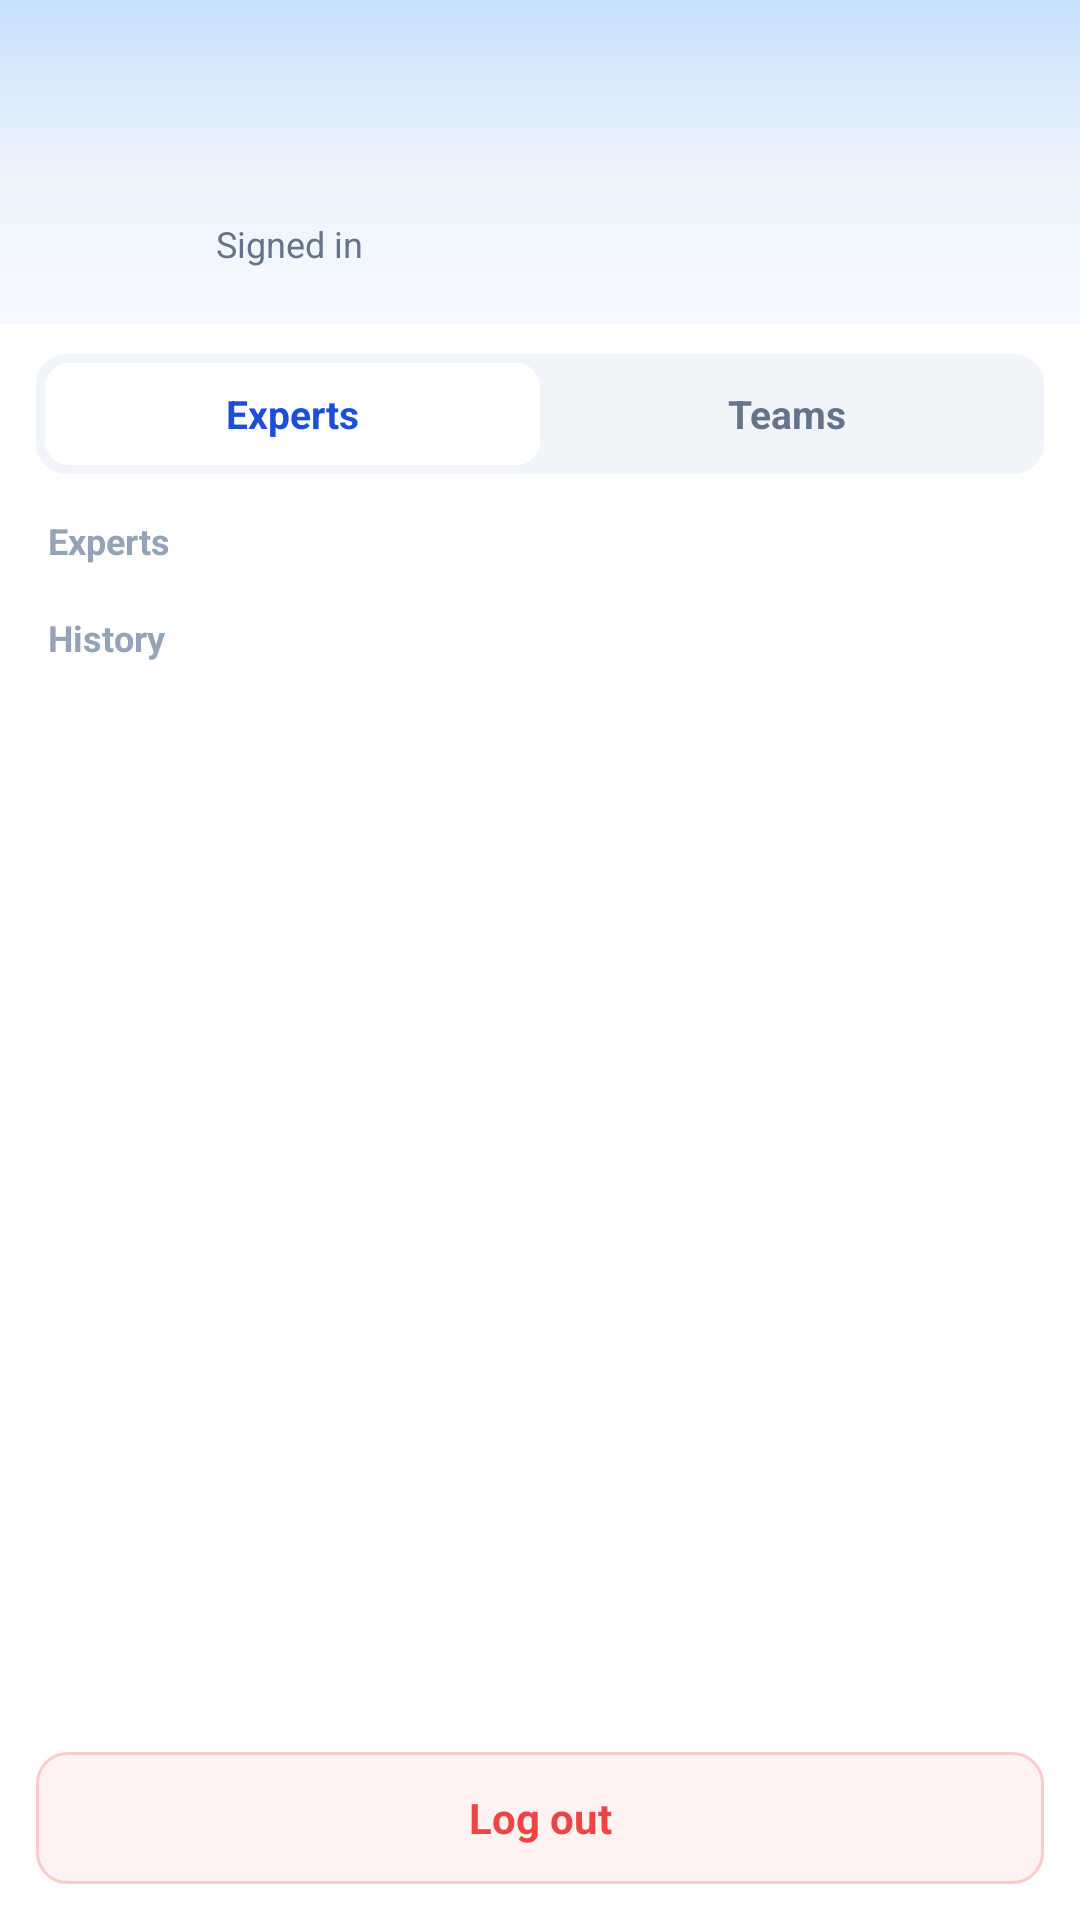

Here is an Android app screen rendered from its layout file. Give the layout XML and the strings, colors and styles it references.
<!-- AndroidManifest.xml: application theme Theme.OctopChat -->
<!-- res/layout/layout_drawer.xml -->
<?xml version="1.0" encoding="utf-8"?>
<LinearLayout xmlns:android="http://schemas.android.com/apk/res/android"
    android:layout_width="match_parent"
    android:layout_height="match_parent"
    android:background="@color/n1"
    android:clickable="true"
    android:elevation="8dp"
    android:focusable="true"
    android:orientation="vertical">

    <LinearLayout
        android:layout_width="match_parent"
        android:layout_height="wrap_content"
        android:background="@drawable/bg_page_gradient"
        android:gravity="center_vertical"
        android:orientation="horizontal"
        android:paddingHorizontal="16dp"
        android:paddingTop="48dp"
        android:paddingBottom="16dp">

        <TextView
            android:id="@+id/drawerAvatar"
            android:layout_width="44dp"
            android:layout_height="44dp"
            android:background="@drawable/bg_avatar_circle"
            android:gravity="center"
            android:textColor="@color/n1"
            android:textSize="18sp"
            android:textStyle="bold" />

        <LinearLayout
            android:layout_width="0dp"
            android:layout_height="wrap_content"
            android:layout_marginStart="12dp"
            android:layout_weight="1"
            android:orientation="vertical">

            <TextView
                android:id="@+id/drawerName"
                android:layout_width="match_parent"
                android:layout_height="wrap_content"
                android:ellipsize="end"
                android:maxLines="1"
                android:textColor="@color/n10"
                android:textSize="15sp"
                android:textStyle="bold" />

            <TextView
                android:layout_width="match_parent"
                android:layout_height="wrap_content"
                android:layout_marginTop="2dp"
                android:text="@string/drawer_role"
                android:textColor="@color/n7"
                android:textSize="12sp" />
        </LinearLayout>
    </LinearLayout>

    <LinearLayout
        android:id="@+id/navScopeTabs"
        android:layout_width="match_parent"
        android:layout_height="40dp"
        android:layout_marginHorizontal="12dp"
        android:layout_marginTop="10dp"
        android:background="@drawable/bg_nav_scope_track"
        android:gravity="center_vertical"
        android:orientation="horizontal"
        android:padding="3dp">

        <TextView
            android:id="@+id/tabExperts"
            android:layout_width="0dp"
            android:layout_height="match_parent"
            android:layout_weight="1"
            android:background="@drawable/bg_nav_scope_tab_active"
            android:gravity="center"
            android:text="@string/nav_experts"
            android:textColor="@color/brand_active"
            android:textSize="13sp"
            android:textStyle="bold" />

        <TextView
            android:id="@+id/tabTeams"
            android:layout_width="0dp"
            android:layout_height="match_parent"
            android:layout_weight="1"
            android:background="@android:color/transparent"
            android:gravity="center"
            android:text="@string/nav_teams"
            android:textColor="@color/n7"
            android:textSize="13sp"
            android:textStyle="bold" />
    </LinearLayout>

    <TextView
        android:id="@+id/agentsLabel"
        android:layout_width="match_parent"
        android:layout_height="wrap_content"
        android:paddingHorizontal="16dp"
        android:paddingTop="14dp"
        android:paddingBottom="4dp"
        android:text="@string/nav_experts"
        android:textColor="@color/n6"
        android:textSize="12sp"
        android:textStyle="bold" />

    <androidx.recyclerview.widget.RecyclerView
        android:id="@+id/agentList"
        android:layout_width="match_parent"
        android:layout_height="wrap_content"
        android:nestedScrollingEnabled="false"
        android:paddingHorizontal="8dp" />

    <TextView
        android:layout_width="match_parent"
        android:layout_height="wrap_content"
        android:paddingHorizontal="16dp"
        android:paddingTop="12dp"
        android:paddingBottom="4dp"
        android:text="@string/history_sessions"
        android:textColor="@color/n6"
        android:textSize="12sp"
        android:textStyle="bold" />

    <androidx.recyclerview.widget.RecyclerView
        android:id="@+id/threadList"
        android:layout_width="match_parent"
        android:layout_height="0dp"
        android:layout_weight="1"
        android:clipToPadding="false"
        android:paddingHorizontal="8dp"
        android:paddingBottom="8dp" />

    <TextView
        android:id="@+id/logout"
        android:layout_width="match_parent"
        android:layout_height="44dp"
        android:layout_margin="12dp"
        android:background="@drawable/bg_error_banner"
        android:gravity="center"
        android:text="@string/logout"
        android:textColor="@color/error"
        android:textSize="14sp"
        android:textStyle="bold" />
</LinearLayout>
<!-- resources referenced by this layout -->
<resources>
  <color name="brand_active">#1D4ED8</color>
  <color name="error">#EF4444</color>
  <color name="n1">#FFFFFF</color>
  <color name="n10">#1E293B</color>
  <color name="n6">#94A3B8</color>
  <color name="n7">#64748B</color>
  <!-- drawable bg_error_banner (drawable) -->
  <?xml version="1.0" encoding="utf-8"?>
  <shape xmlns:android="http://schemas.android.com/apk/res/android">
      <solid android:color="@color/error_bg" />
      <corners android:radius="10dp" />
      <stroke
          android:width="1dp"
          android:color="#FECACA" />
  </shape>
  <!-- drawable bg_nav_scope_tab_active (drawable) -->
  <?xml version="1.0" encoding="utf-8"?>
  <shape xmlns:android="http://schemas.android.com/apk/res/android">
      <solid android:color="@color/n1" />
      <corners android:radius="8dp" />
  </shape>
  <!-- drawable bg_nav_scope_track (drawable) -->
  <?xml version="1.0" encoding="utf-8"?>
  <shape xmlns:android="http://schemas.android.com/apk/res/android">
      <solid android:color="@color/n3" />
      <corners android:radius="10dp" />
  </shape>
  <!-- drawable bg_page_gradient (drawable) -->
  <?xml version="1.0" encoding="utf-8"?>
  <shape xmlns:android="http://schemas.android.com/apk/res/android">
      <gradient
          android:angle="270"
          android:startColor="#C7E0FB"
          android:centerColor="#EBF3FC"
          android:endColor="#F6FAFF"
          android:type="linear" />
  </shape>
  <string name="drawer_role">Signed in</string>
  <string name="history_sessions">History</string>
  <string name="logout">Log out</string>
  <string name="nav_experts">Experts</string>
  <string name="nav_teams">Teams</string>
  <style name="Theme.OctopChat" parent="Theme.MaterialComponents.Light.NoActionBar">
          <item name="colorPrimary">@color/brand</item>
          <item name="colorPrimaryVariant">@color/brand_active</item>
          <item name="colorOnPrimary">@color/n1</item>
          <item name="colorSecondary">@color/cta</item>
          <item name="colorOnSecondary">@color/n1</item>
          <item name="colorSurface">@color/n1</item>
          <item name="colorOnSurface">@color/n10</item>
          <item name="android:colorBackground">@color/page_bg</item>
          <item name="android:statusBarColor">@color/page_bg</item>
          <item name="android:navigationBarColor">@color/n1</item>
          <item name="android:windowLightStatusBar">true</item>
          <item name="materialButtonStyle">@style/Widget.Octop.Button</item>
      </style>
  <color name="error_bg">#FEF2F2</color>
  <color name="n3">#F1F5F9</color>
  <color name="brand">#3B82F6</color>
  <color name="cta">#22C55E</color>
  <color name="page_bg">#F6FAFF</color>
  <style name="Widget.Octop.Button" parent="Widget.MaterialComponents.Button">
          <item name="backgroundTint">@color/brand</item>
          <item name="cornerRadius">@dimen/btn_radius</item>
          <item name="android:textAllCaps">false</item>
          <item name="android:letterSpacing">0</item>
          <item name="android:minHeight">48dp</item>
      </style>
  <dimen name="btn_radius">12dp</dimen>
</resources>
